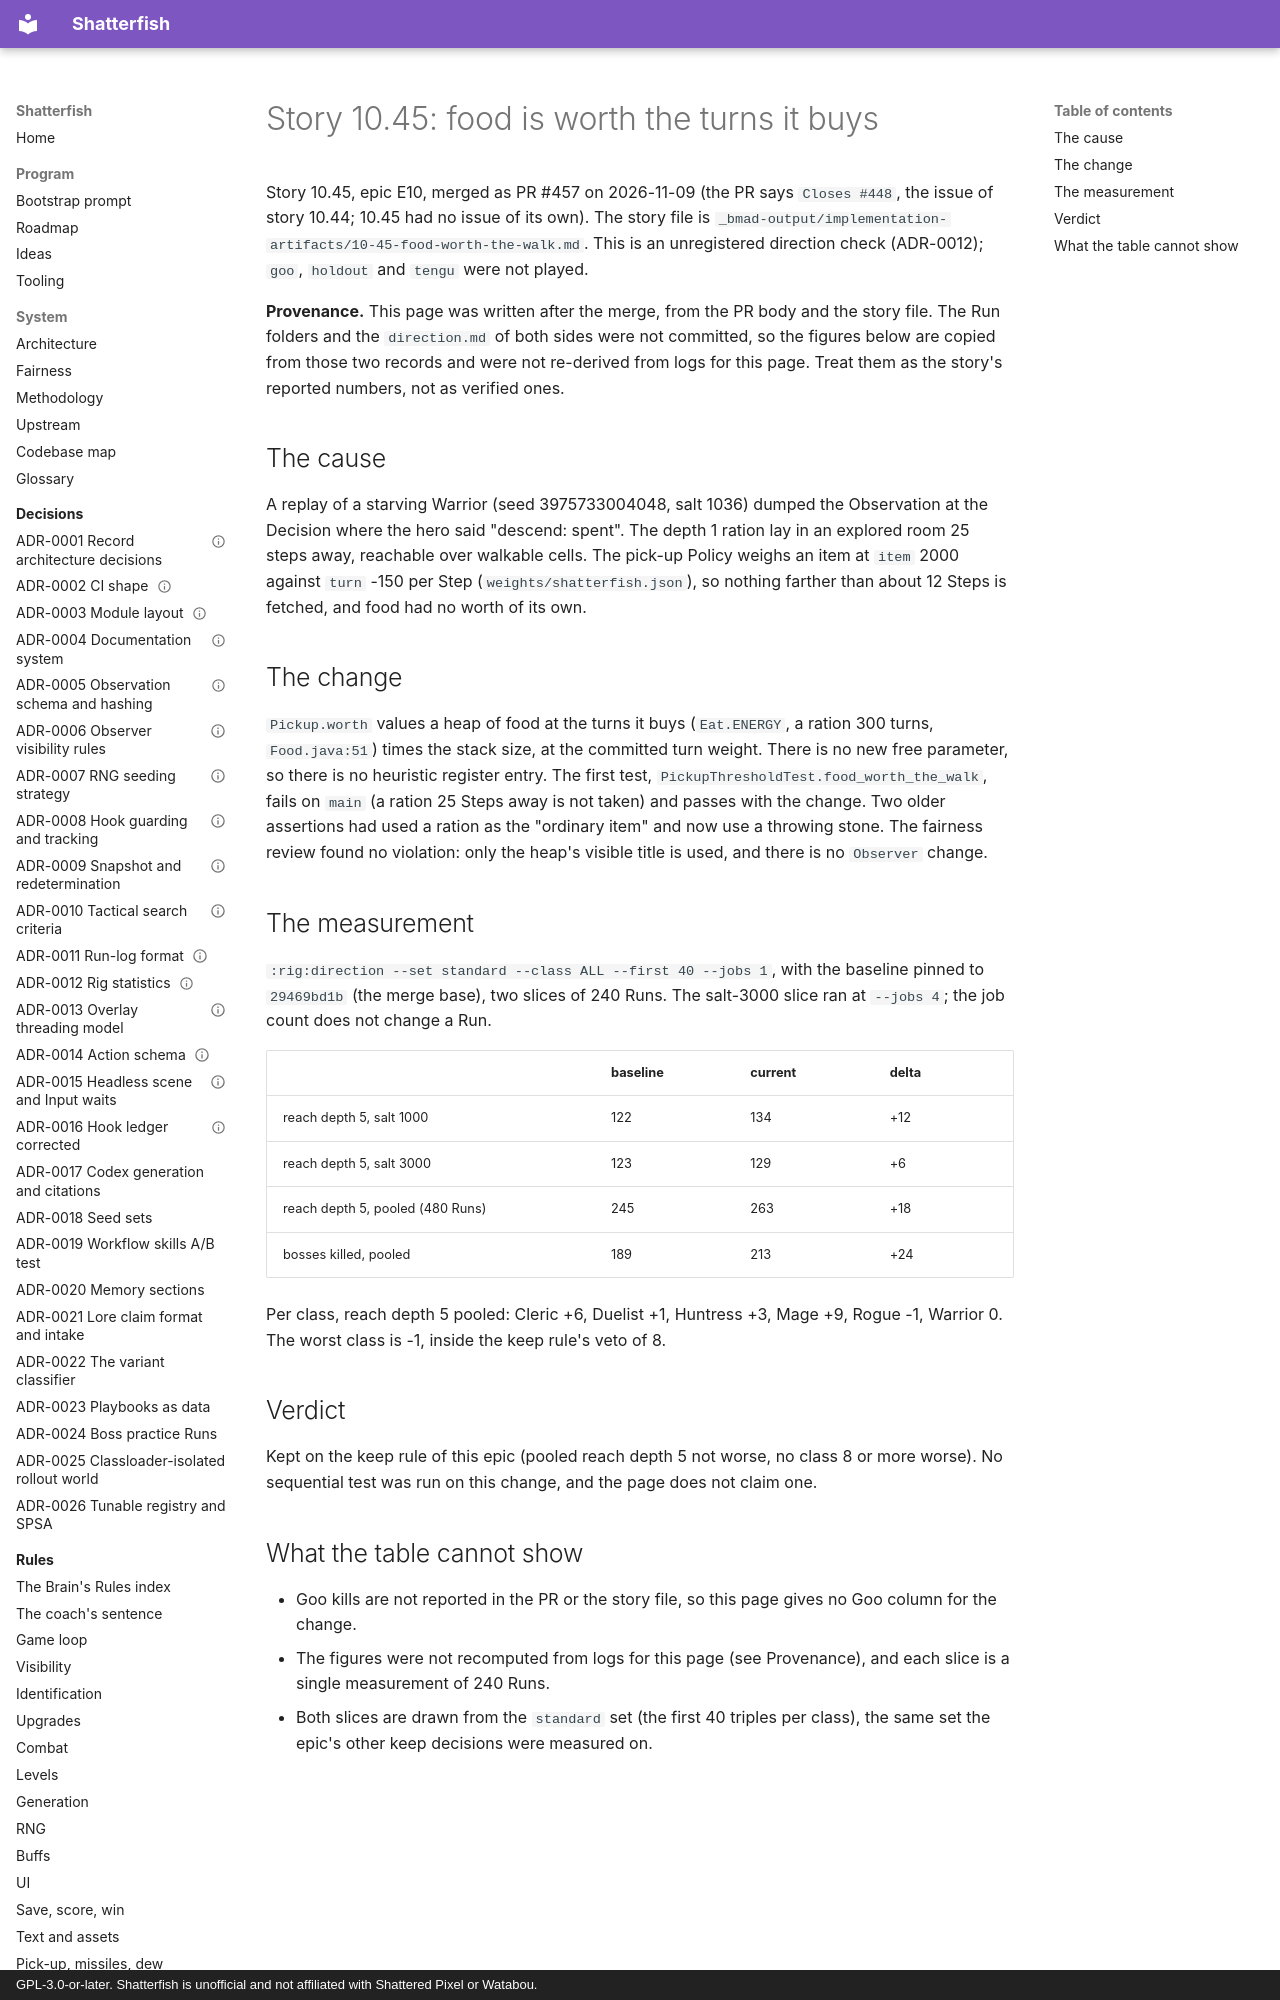

repository: watchthelight/shatterfish · page: results/2026-11-09-10-45-food-worth-the-walk/index.html · generator: mkdocs · copyright: GPL-3.0-or-later. Shatterfish is unofficial and not affiliated with Shattered Pixel or Watabou.

# Story 10.45: food is worth the turns it buys

Story 10.45, epic E10, merged as PR #457 on 2026-11-09 (the PR says `Closes #448`, the issue of story 10.44; 10.45 had no issue of its own). The story file is
`_bmad-output/implementation-artifacts/10-45-food-worth-the-walk.md`. This is an unregistered direction check (ADR-0012); `goo`, `holdout` and `tengu` were not played.

**Provenance.** This page was written after the merge, from the PR body and the story file. The Run folders and the `direction.md` of both sides were not
committed, so the figures below are copied from those two records and were not re-derived from logs for this page. Treat them as the story's reported numbers,
not as verified ones.
